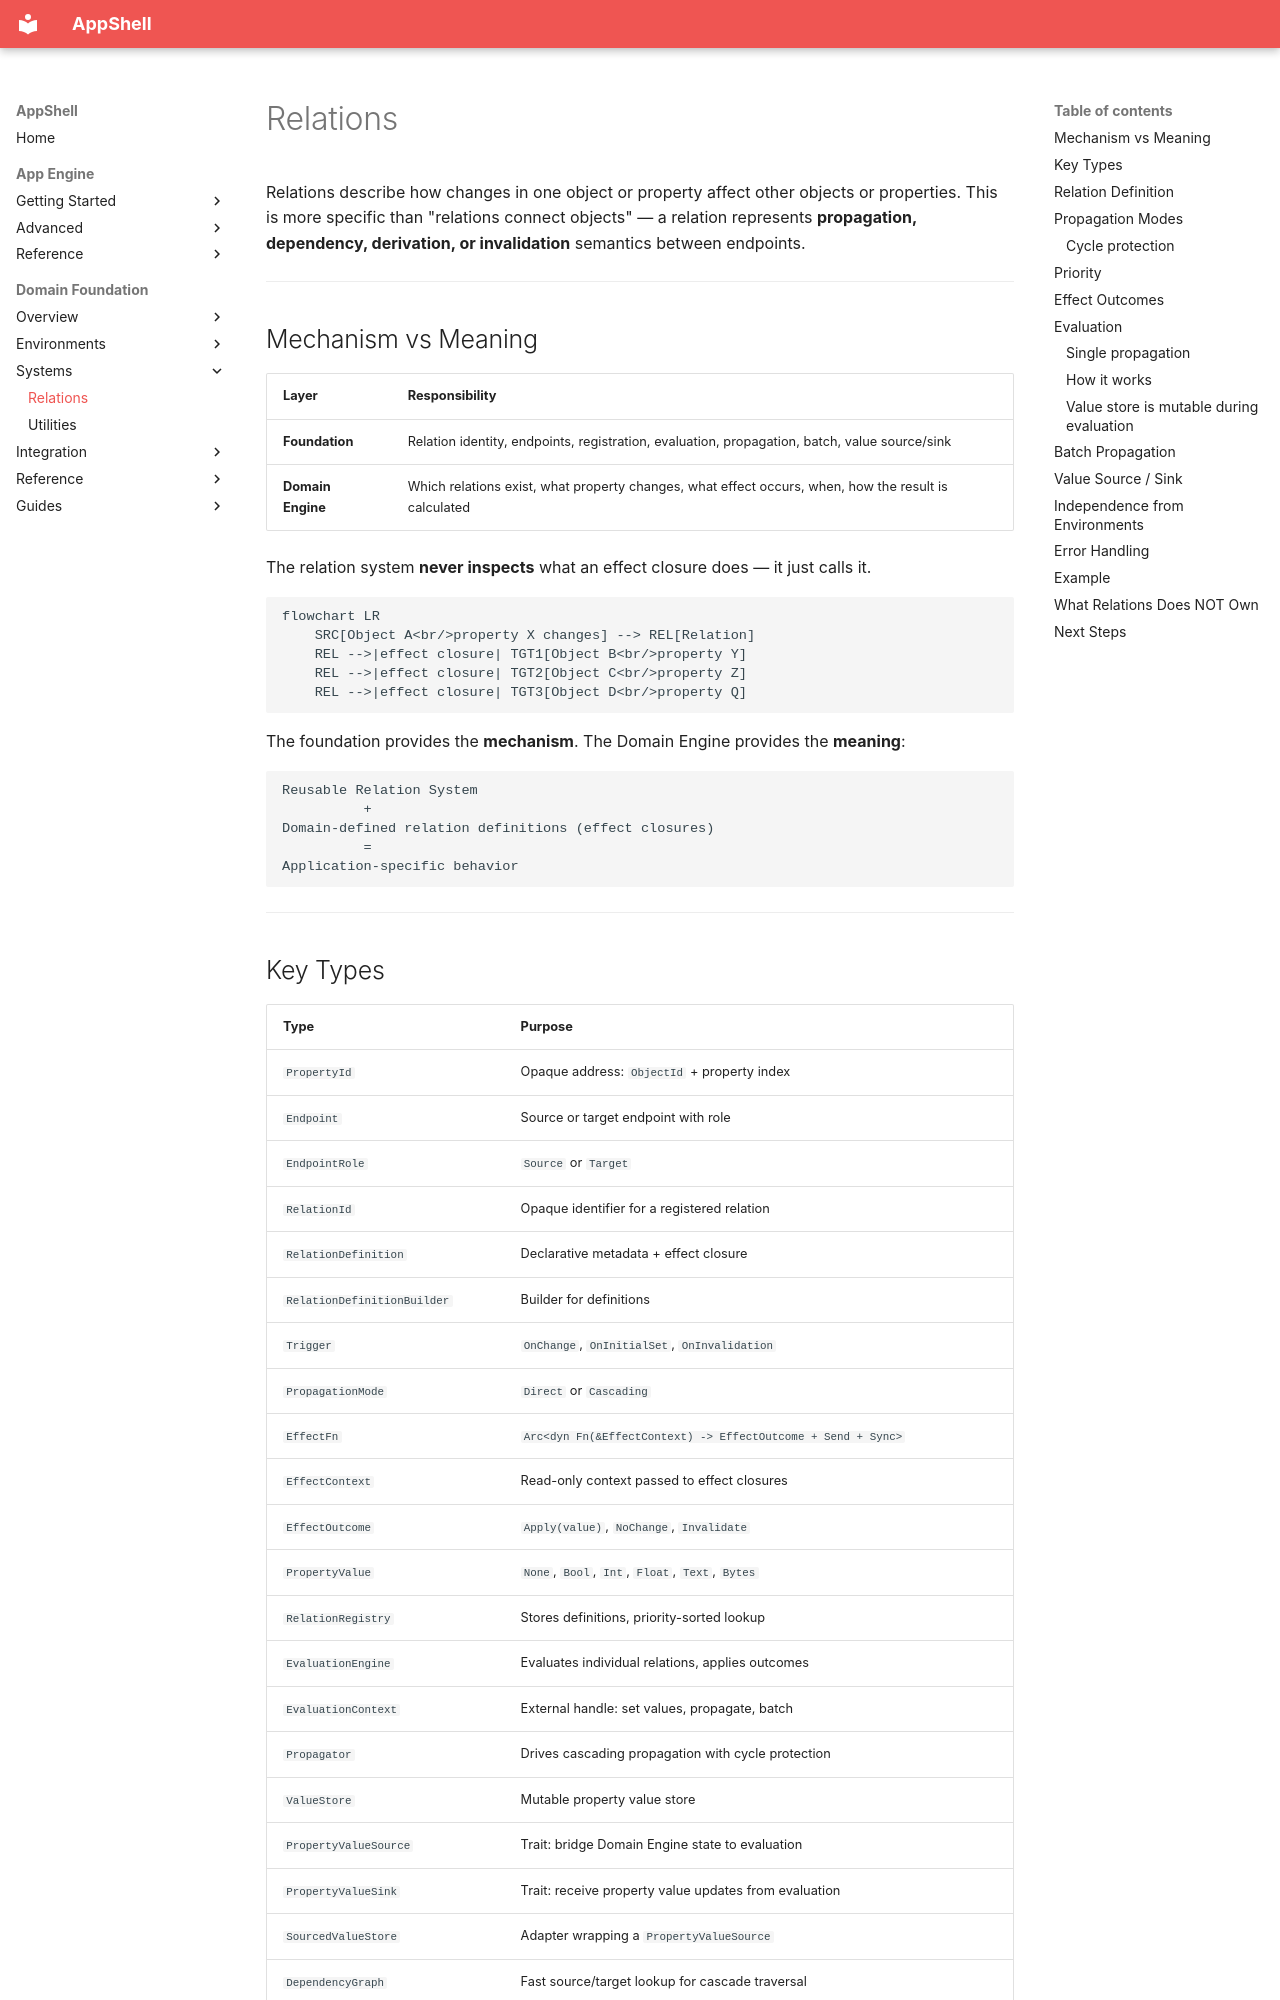

repository: Unique-Digital-Resources/AppShell · page: domain_docs/11-relations/index.html · generator: mkdocs

# Relations

Relations describe how changes in one object or property affect other objects or properties. This is more specific than "relations connect objects" — a relation represents **propagation, dependency, derivation, or invalidation** semantics between endpoints.

---

## Mechanism vs Meaning

| Layer | Responsibility |
|---|---|
| **Foundation** | Relation identity, endpoints, registration, evaluation, propagation, batch, value source/sink |
| **Domain Engine** | Which relations exist, what property changes, what effect occurs, when, how the result is calculated |

The relation system **never inspects** what an effect closure does — it just calls it.

```mermaid
flowchart LR
    SRC[Object A<br/>property X changes] --> REL[Relation]
    REL -->|effect closure| TGT1[Object B<br/>property Y]
    REL -->|effect closure| TGT2[Object C<br/>property Z]
    REL -->|effect closure| TGT3[Object D<br/>property Q]
```

The foundation provides the **mechanism**. The Domain Engine provides the **meaning**:

```text
Reusable Relation System
          +
Domain-defined relation definitions (effect closures)
          =
Application-specific behavior
```

---

## Key Types

| Type | Purpose |
|---|---|
| `PropertyId` | Opaque address: `ObjectId` + property index |
| `Endpoint` | Source or target endpoint with role |
| `EndpointRole` | `Source` or `Target` |
| `RelationId` | Opaque identifier for a registered relation |
| `RelationDefinition` | Declarative metadata + effect closure |
| `RelationDefinitionBuilder` | Builder for definitions |
| `Trigger` | `OnChange`, `OnInitialSet`, `OnInvalidation` |
| `PropagationMode` | `Direct` or `Cascading` |
| `EffectFn` | `Arc<dyn Fn(&EffectContext) -> EffectOutcome + Send + Sync>` |
| `EffectContext` | Read-only context passed to effect closures |
| `EffectOutcome` | `Apply(value)`, `NoChange`, `Invalidate` |
| `PropertyValue` | `None`, `Bool`, `Int`, `Float`, `Text`, `Bytes` |
| `RelationRegistry` | Stores definitions, priority-sorted lookup |
| `EvaluationEngine` | Evaluates individual relations, applies outcomes |
| `EvaluationContext` | External handle: set values, propagate, batch |
| `Propagator` | Drives cascading propagation with cycle protection |
| `ValueStore` | Mutable property value store |
| `PropertyValueSource` | Trait: bridge Domain Engine state to evaluation |
| `PropertyValueSink` | Trait: receive property value updates from evaluation |
| `SourcedValueStore` | Adapter wrapping a `PropertyValueSource` |
| `DependencyGraph` | Fast source/target lookup for cascade traversal |
| `RelationError` | `RelationNotFound`, `SourceMismatch`, `MaxPropagationDepthReached` |

---
